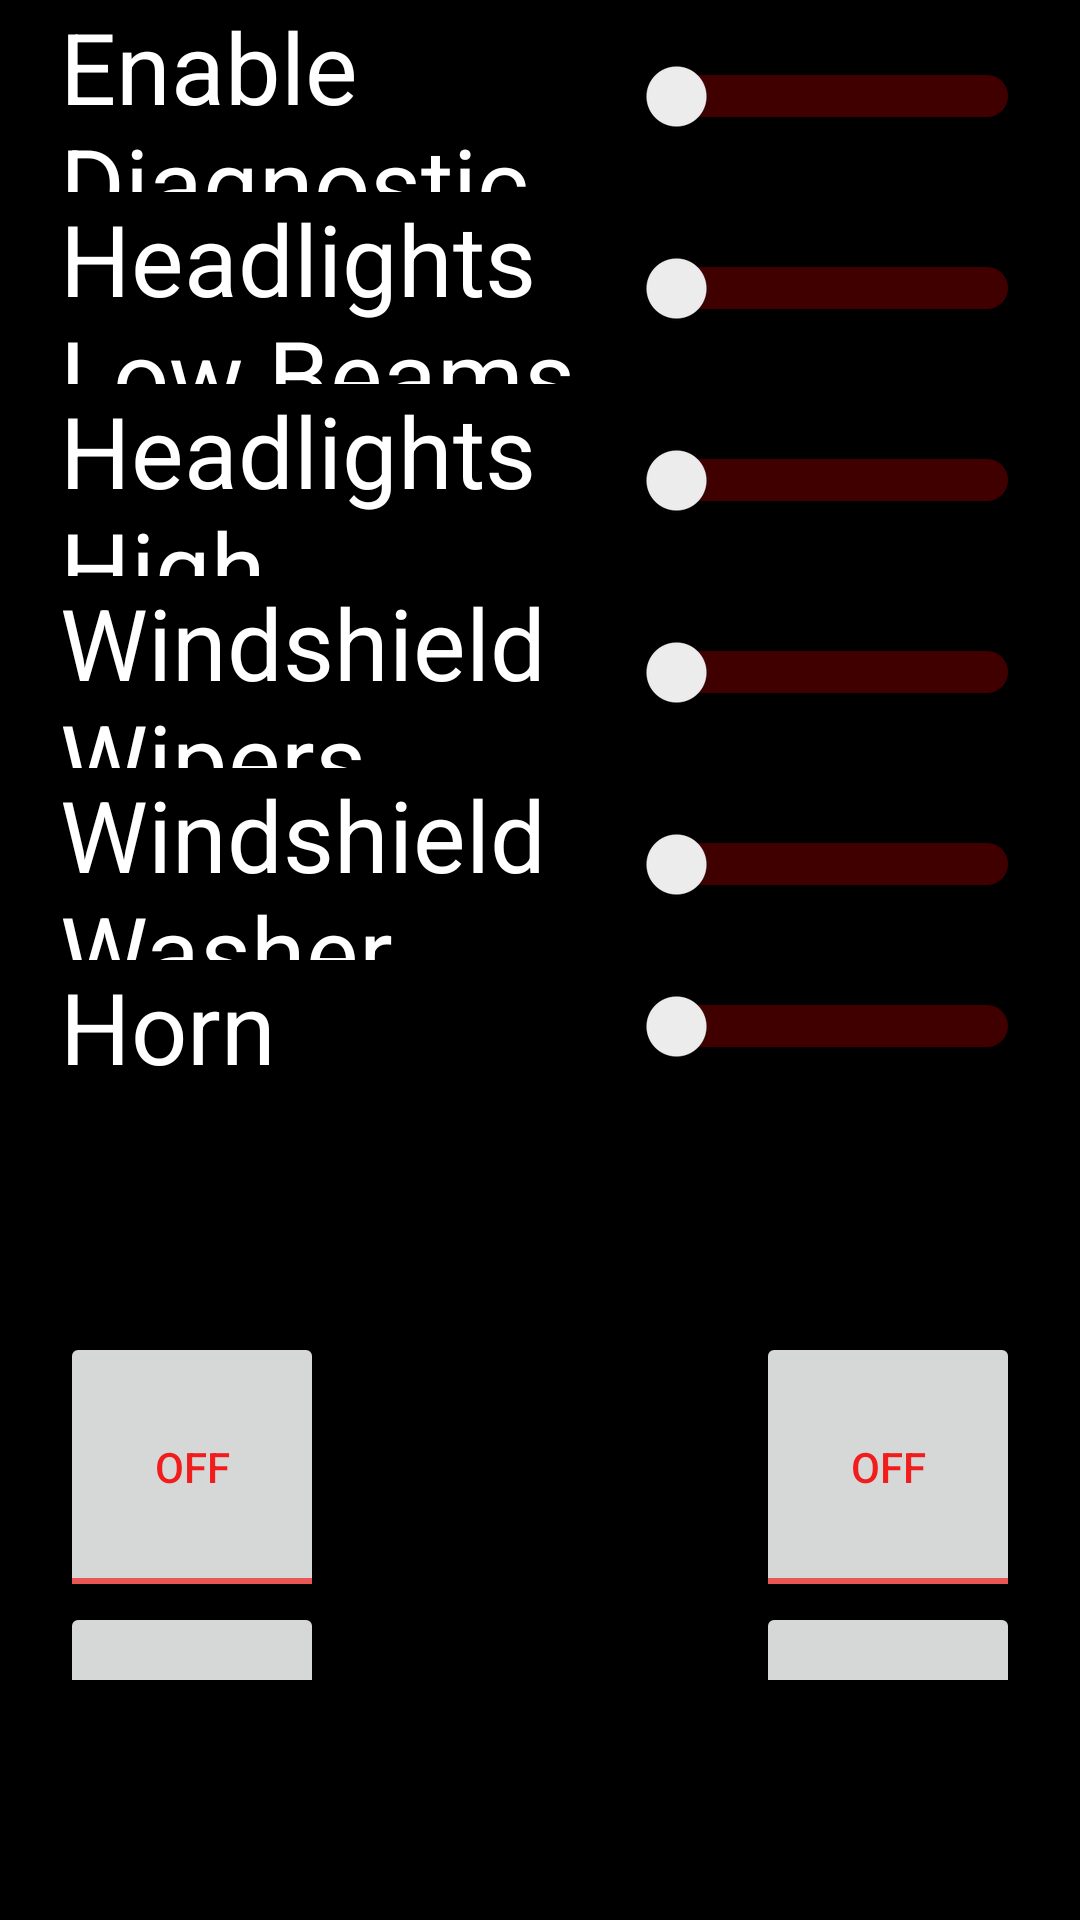

Android layout source for this screen:
<!-- AndroidManifest.xml: application theme AppTheme -->
<!-- res/layout/activity_diagnostics.xml -->
<?xml version="1.0" encoding="utf-8"?>

<LinearLayout xmlns:android="http://schemas.android.com/apk/res/android"
    xmlns:app="http://schemas.android.com/apk/res-auto"
    xmlns:tools="http://schemas.android.com/tools"
    android:layout_width="match_parent"
    android:layout_height="match_parent"
    android:paddingLeft="20dp"
    android:paddingRight="20dp"
    android:orientation="vertical"
    android:background="#000"
    tools:context="psimos.jacob.dashboard.DiagnosticsActivity">

    <LinearLayout
        android:layout_width="match_parent"
        android:orientation="horizontal"
        android:layout_height="wrap_content">

        <Switch
            android:id="@+id/toggleDiagnostics"
            android:layout_width="match_parent"
            android:layout_height="64dp"
            android:switchMinWidth="128dp"
            android:switchPadding="20dp"
            android:text="Enable Diagnostics"
            android:textColor="#FFF"
            android:textSize="16pt"/>

    </LinearLayout>

    <LinearLayout
        android:layout_width="match_parent"
        android:orientation="horizontal"
        android:layout_height="wrap_content">

        <Switch
            android:id="@+id/toggleLowBeams"
            android:layout_width="match_parent"
            android:layout_height="64dp"
            android:switchMinWidth="128dp"
            android:switchPadding="20dp"
            android:text="Headlights Low Beams"
            android:textColor="#FFF"
            android:textSize="16pt"/>

    </LinearLayout>

    <LinearLayout
        android:layout_width="match_parent"
        android:orientation="horizontal"
        android:layout_height="wrap_content">

        <Switch
            android:id="@+id/toggleHighBeams"
            android:layout_width="match_parent"
            android:layout_height="64dp"
            android:switchMinWidth="128dp"
            android:switchPadding="20dp"
            android:text="Headlights High Beams"
            android:textColor="#FFF"
            android:textSize="16pt"/>

    </LinearLayout>

    <LinearLayout
        android:layout_width="match_parent"
        android:orientation="horizontal"
        android:layout_height="wrap_content">

        <Switch
            android:id="@+id/toggleWipers"
            android:layout_width="match_parent"
            android:layout_height="64dp"
            android:switchMinWidth="128dp"
            android:switchPadding="20dp"
            android:text="Windshield Wipers"
            android:textColor="#FFF"
            android:textSize="16pt"/>

    </LinearLayout>

    <LinearLayout
        android:layout_width="match_parent"
        android:orientation="horizontal"
        android:layout_height="wrap_content">

        <Switch
            android:id="@+id/toggleWasher"
            android:layout_width="match_parent"
            android:layout_height="64dp"
            android:switchMinWidth="128dp"
            android:text="Windshield Washer"
            android:textColor="#FFF"
            android:textSize="16pt"/>

    </LinearLayout>

    <LinearLayout
        android:layout_width="match_parent"
        android:orientation="horizontal"
        android:layout_height="wrap_content">

        <Switch
            android:id="@+id/toggleHorn"
            android:layout_width="match_parent"
            android:layout_height="wrap_content"
            android:switchMinWidth="128dp"
            android:switchPadding="20dp"
            android:text="Horn"
            android:textColor="#FFF"
            android:textSize="16pt"/>

    </LinearLayout>

    <LinearLayout
        android:orientation="horizontal"
        android:layout_width="match_parent"
        android:layout_height="match_parent"
        android:weightSum="1.0"
        android:paddingTop="80dp"
        android:paddingBottom="80dp">

        <LinearLayout
            android:layout_width="wrap_content"
            android:layout_height="match_parent"
            android:layout_weight="0.50"
            android:orientation="vertical">

            <ToggleButton
                android:id="@+id/toggleLF"
                android:layout_width="wrap_content"
                android:layout_height="90dp"
                android:layout_gravity="top" />

            <ToggleButton
                android:id="@+id/toggleLR"
                android:layout_width="wrap_content"
                android:layout_height="90dp"
                android:layout_gravity="bottom"/>

        </LinearLayout>

        <LinearLayout
            android:layout_width="wrap_content"
            android:layout_height="match_parent"
            android:layout_weight="0.50"
            android:orientation="vertical">

            <ToggleButton
                android:id="@+id/toggleRF"
                android:layout_width="wrap_content"
                android:layout_height="90dp"
                android:layout_gravity="right"/>

            <ToggleButton
                android:id="@+id/toggleRR"
                android:layout_width="wrap_content"
                android:layout_height="90dp"
                android:layout_gravity="right"/>
        </LinearLayout>

    </LinearLayout>
</LinearLayout>
<!-- resources referenced by this layout -->
<resources>
  <style name="AppTheme" parent="Theme.AppCompat.Light.DarkActionBar">
          
          <item name="colorPrimary">@color/colorPrimary</item>
          <item name="colorPrimaryDark">@color/colorPrimaryDark</item>
          <item name="colorAccent">@color/colorAccent</item>
  
          ...
          
          <item name="colorControlActivated">#03f507</item>
          
          <item name="colorSwitchThumbNormal">#FFF</item>
          
          <item name="android:colorForeground">#f50000</item>
          ...
      </style>
  <!-- not gathered from this repository: default colours our renderer supplied (Android Studio template values) -->
  <color name="colorPrimary">#FF6200EE</color>
  <color name="colorPrimaryDark">#FF3700B3</color>
  <color name="colorAccent">#FF03DAC5</color>
</resources>
